Run: headless pygame with SDL's dummy video driver; simulated clock (each Clock.tick advances the game by its frame time, no real sleeping); random seed 0; keys injected as events and as key.get_pressed() state; no mouse input.
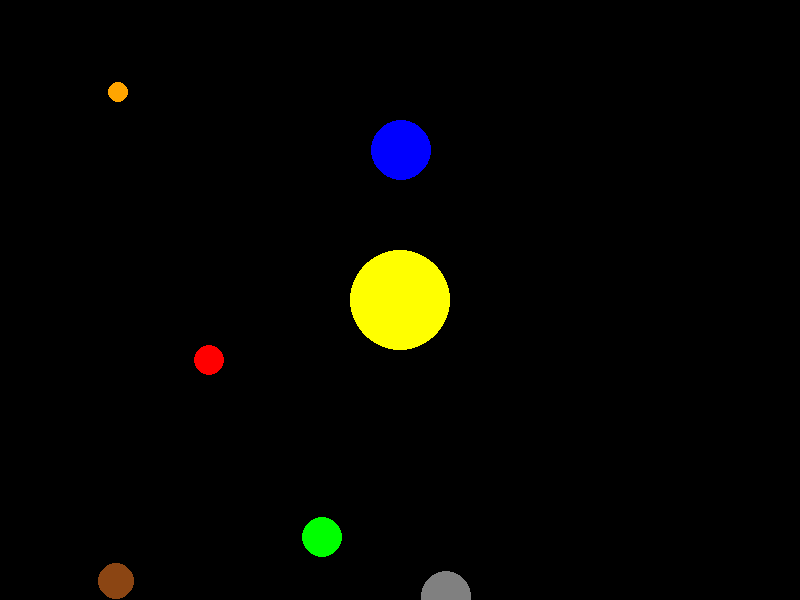
Frame 1 of 4 · flips 1–60 · no input
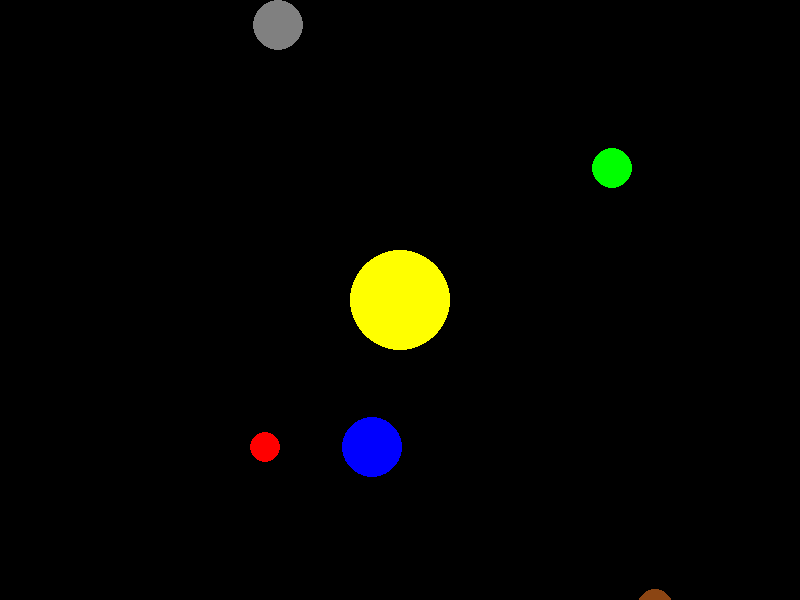
Frame 2 of 4 · flips 61–180 · tapped SPACE, RETURN · held RIGHT (→), D
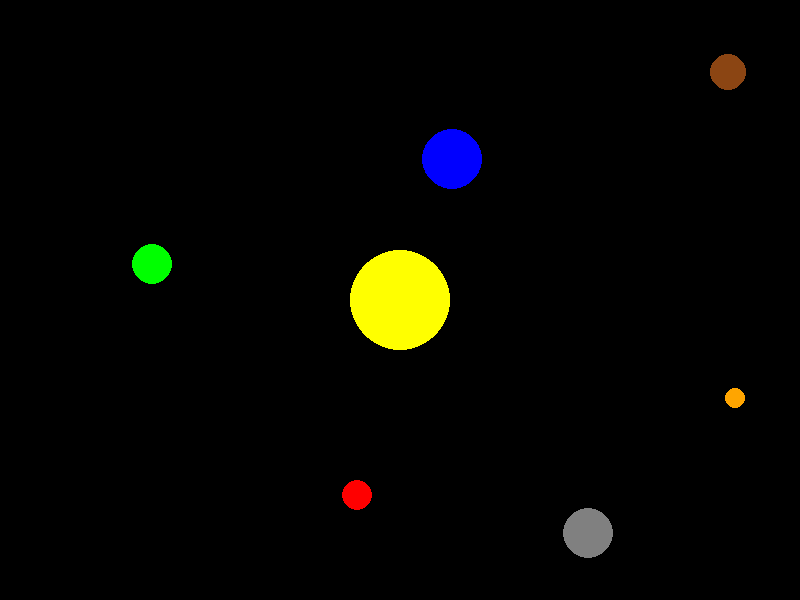
Frame 3 of 4 · flips 181–300 · held DOWN (↓), S
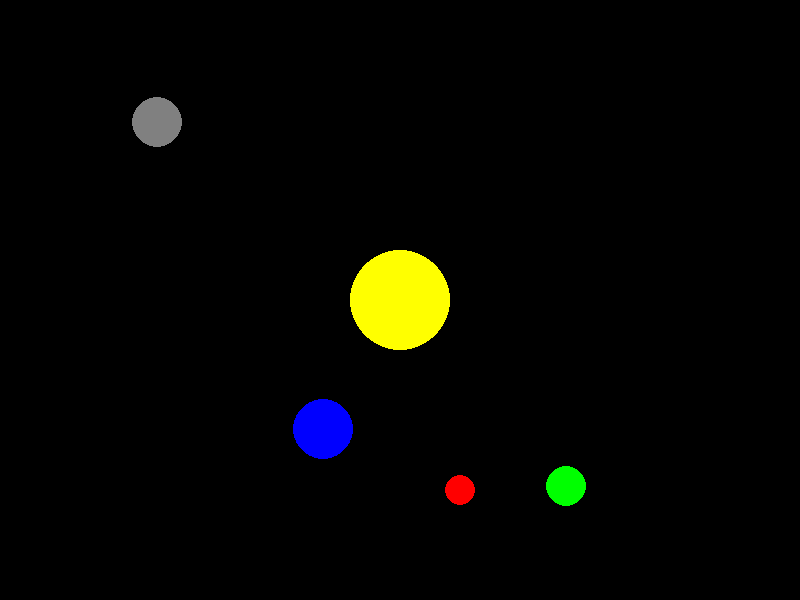
Frame 4 of 4 · flips 301–420 · held LEFT (←), A, UP (↑), W

The pygame program that drew these frames:

import pygame
import sys
import math

# Initialize Pygame
pygame.init()

# Constants for the simulation
WIDTH, HEIGHT = 800, 600
BG_COLOR = (0, 0, 0)
SUN_COLOR = (255, 255, 0)
PLANET_COLORS = [
    (0, 0, 255), (255, 0, 0), (0, 255, 0),
    (128, 128, 128), (255, 165, 0), (139, 69, 19),
    (255, 192, 203), (173, 255, 47)
]  # Different colors for each planet
PLANET_RADII = [30, 15, 20, 25, 10, 18, 22, 28]  # Radii of planets
PLANET_DISTANCES = [150, 200, 250, 300, 350, 400, 450, 500]  # Distances from the Sun
PLANET_SPEEDS = [0.005, 0.003, 0.002, 0.0015, 0.004, 0.0025, 0.0037, 0.001]  # Orbital speeds

# Set up the display
screen = pygame.display.set_mode((WIDTH, HEIGHT))
pygame.display.set_caption("Solar System Simulation")

# Main simulation loop
clock = pygame.time.Clock()

while True:
    for event in pygame.event.get():
        if event.type == pygame.QUIT:
            pygame.quit()
            sys.exit()

    screen.fill(BG_COLOR)

    # Draw the Sun
    pygame.draw.circle(screen, SUN_COLOR, (WIDTH // 2, HEIGHT // 2), 50)

    # Simulate and draw planets
    for i in range(len(PLANET_COLORS)):
        angle = pygame.time.get_ticks() * PLANET_SPEEDS[i]
        x = int(WIDTH // 2 + math.cos(angle) * PLANET_DISTANCES[i])
        y = int(HEIGHT // 2 + math.sin(angle) * PLANET_DISTANCES[i])
        pygame.draw.circle(screen, PLANET_COLORS[i], (x, y), PLANET_RADII[i])

    pygame.display.flip()
    clock.tick(60)
